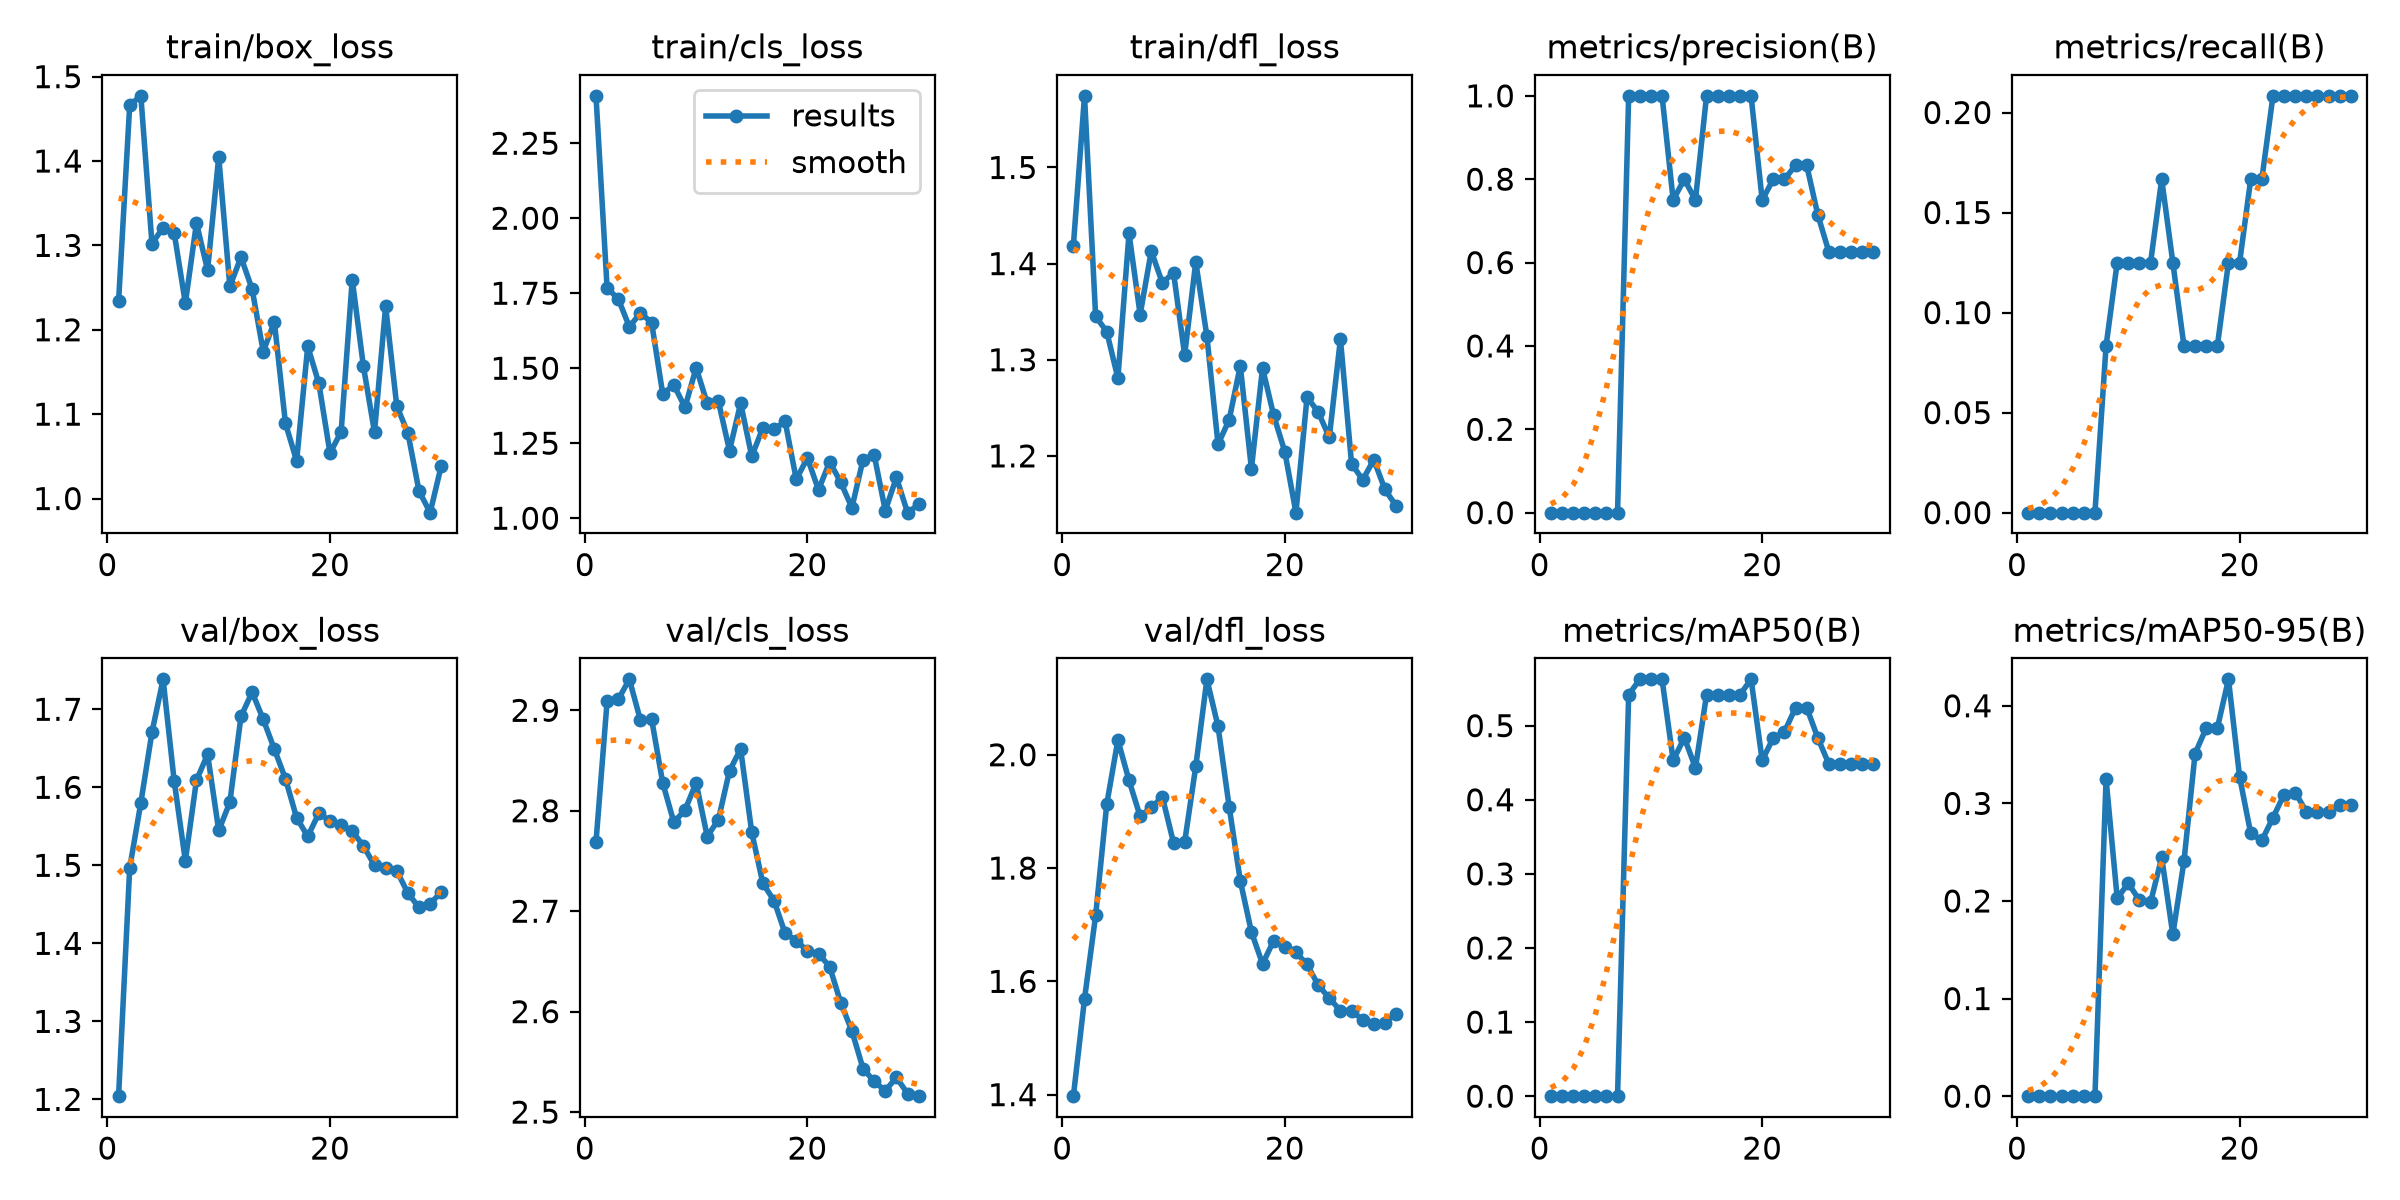

Values plotted in this chart, from the file beside it:
epoch, time, train/box_loss, train/cls_loss, train/dfl_loss, metrics/precision(B), metrics/recall(B), metrics/mAP50(B), metrics/mAP50-95(B), val/box_loss, val/cls_loss, val/dfl_loss, lr/pg0, lr/pg1, lr/pg2
1, 6.932, 1.234, 2.408, 1.419, 0, 0, 0, 0, 1.204, 2.769, 1.397, 0.0005, 0.0005, 0.0005
2, 14.03, 1.466, 1.767, 1.575, 0, 0, 0, 0, 1.497, 2.909, 1.569, 0.0004835, 0.0004835, 0.0004835
3, 20.4, 1.477, 1.731, 1.345, 0, 0, 0, 0, 1.58, 2.911, 1.716, 0.000467, 0.000467, 0.000467
4, 28.39, 1.302, 1.638, 1.329, 0, 0, 0, 0, 1.67, 2.931, 1.913, 0.0004505, 0.0004505, 0.0004505
5, 35.58, 1.321, 1.685, 1.281, 0, 0, 0, 0, 1.738, 2.89, 2.026, 0.000434, 0.000434, 0.000434
6, 42.99, 1.315, 1.652, 1.431, 0, 0, 0, 0, 1.608, 2.891, 1.955, 0.0004175, 0.0004175, 0.0004175
7, 49.37, 1.232, 1.414, 1.347, 0, 0, 0, 0, 1.506, 2.828, 1.891, 0.000401, 0.000401, 0.000401
8, 56.04, 1.327, 1.444, 1.413, 1, 0.08333, 0.5416, 0.325, 1.609, 2.788, 1.907, 0.0003845, 0.0003845, 0.0003845
9, 61.93, 1.271, 1.37, 1.38, 1, 0.125, 0.5625, 0.2029, 1.642, 2.801, 1.925, 0.000368, 0.000368, 0.000368
10, 68.28, 1.405, 1.501, 1.391, 1, 0.125, 0.5625, 0.218, 1.545, 2.828, 1.845, 0.0003515, 0.0003515, 0.0003515
11, 74.39, 1.251, 1.383, 1.305, 1, 0.125, 0.5625, 0.2007, 1.581, 2.774, 1.846, 0.000335, 0.000335, 0.000335
12, 80.35, 1.286, 1.39, 1.402, 0.75, 0.125, 0.4531, 0.1986, 1.691, 2.791, 1.98, 0.0003185, 0.0003185, 0.0003185
13, 86.23, 1.248, 1.225, 1.324, 0.8, 0.1667, 0.4837, 0.2447, 1.722, 2.84, 2.133, 0.000302, 0.000302, 0.000302
14, 92.22, 1.174, 1.383, 1.212, 0.75, 0.125, 0.4431, 0.1657, 1.687, 2.861, 2.05, 0.0002855, 0.0002855, 0.0002855
15, 98.14, 1.209, 1.206, 1.238, 1, 0.08333, 0.5416, 0.2406, 1.649, 2.778, 1.908, 0.000269, 0.000269, 0.000269
16, 104.2, 1.089, 1.302, 1.294, 1, 0.08333, 0.5416, 0.351, 1.611, 2.728, 1.778, 0.0002525, 0.0002525, 0.0002525
17, 110.6, 1.045, 1.296, 1.187, 1, 0.08333, 0.5416, 0.3771, 1.561, 2.711, 1.687, 0.000236, 0.000236, 0.000236
18, 116.7, 1.18, 1.322, 1.291, 1, 0.08333, 0.5416, 0.3771, 1.537, 2.678, 1.631, 0.0002195, 0.0002195, 0.0002195
19, 122.6, 1.136, 1.129, 1.242, 1, 0.125, 0.5625, 0.4271, 1.567, 2.671, 1.672, 0.000203, 0.000203, 0.000203
20, 129.2, 1.054, 1.201, 1.204, 0.75, 0.125, 0.4531, 0.3272, 1.557, 2.66, 1.66, 0.0001865, 0.0001865, 0.0001865
21, 135.2, 1.079, 1.095, 1.141, 0.8, 0.1667, 0.4837, 0.2691, 1.552, 2.658, 1.651, 0.00017, 0.00017, 0.00017
22, 141.1, 1.26, 1.188, 1.261, 0.8, 0.1667, 0.4917, 0.262, 1.544, 2.645, 1.63, 0.0001535, 0.0001535, 0.0001535
23, 147.2, 1.157, 1.119, 1.246, 0.8333, 0.2083, 0.5243, 0.2854, 1.525, 2.609, 1.594, 0.000137, 0.000137, 0.000137
24, 154.6, 1.079, 1.035, 1.219, 0.8333, 0.2083, 0.5243, 0.3091, 1.5, 2.581, 1.57, 0.0001205, 0.0001205, 0.0001205
25, 160.5, 1.228, 1.195, 1.322, 0.7143, 0.2083, 0.4834, 0.3111, 1.497, 2.543, 1.548, 0.000104, 0.000104, 0.000104
26, 166.3, 1.11, 1.211, 1.192, 0.625, 0.2083, 0.4478, 0.2916, 1.493, 2.531, 1.548, 8.75e-05, 8.75e-05, 8.75e-05
27, 173.1, 1.078, 1.025, 1.175, 0.625, 0.2083, 0.4478, 0.2916, 1.464, 2.521, 1.532, 7.1e-05, 7.1e-05, 7.1e-05
28, 179.3, 1.009, 1.136, 1.196, 0.625, 0.2083, 0.4478, 0.2916, 1.446, 2.535, 1.524, 5.45e-05, 5.45e-05, 5.45e-05
29, 185.4, 0.9832, 1.018, 1.165, 0.625, 0.2083, 0.4478, 0.2988, 1.451, 2.518, 1.527, 3.8e-05, 3.8e-05, 3.8e-05
30, 191.9, 1.039, 1.046, 1.148, 0.625, 0.2083, 0.4478, 0.2988, 1.466, 2.516, 1.543, 2.15e-05, 2.15e-05, 2.15e-05
